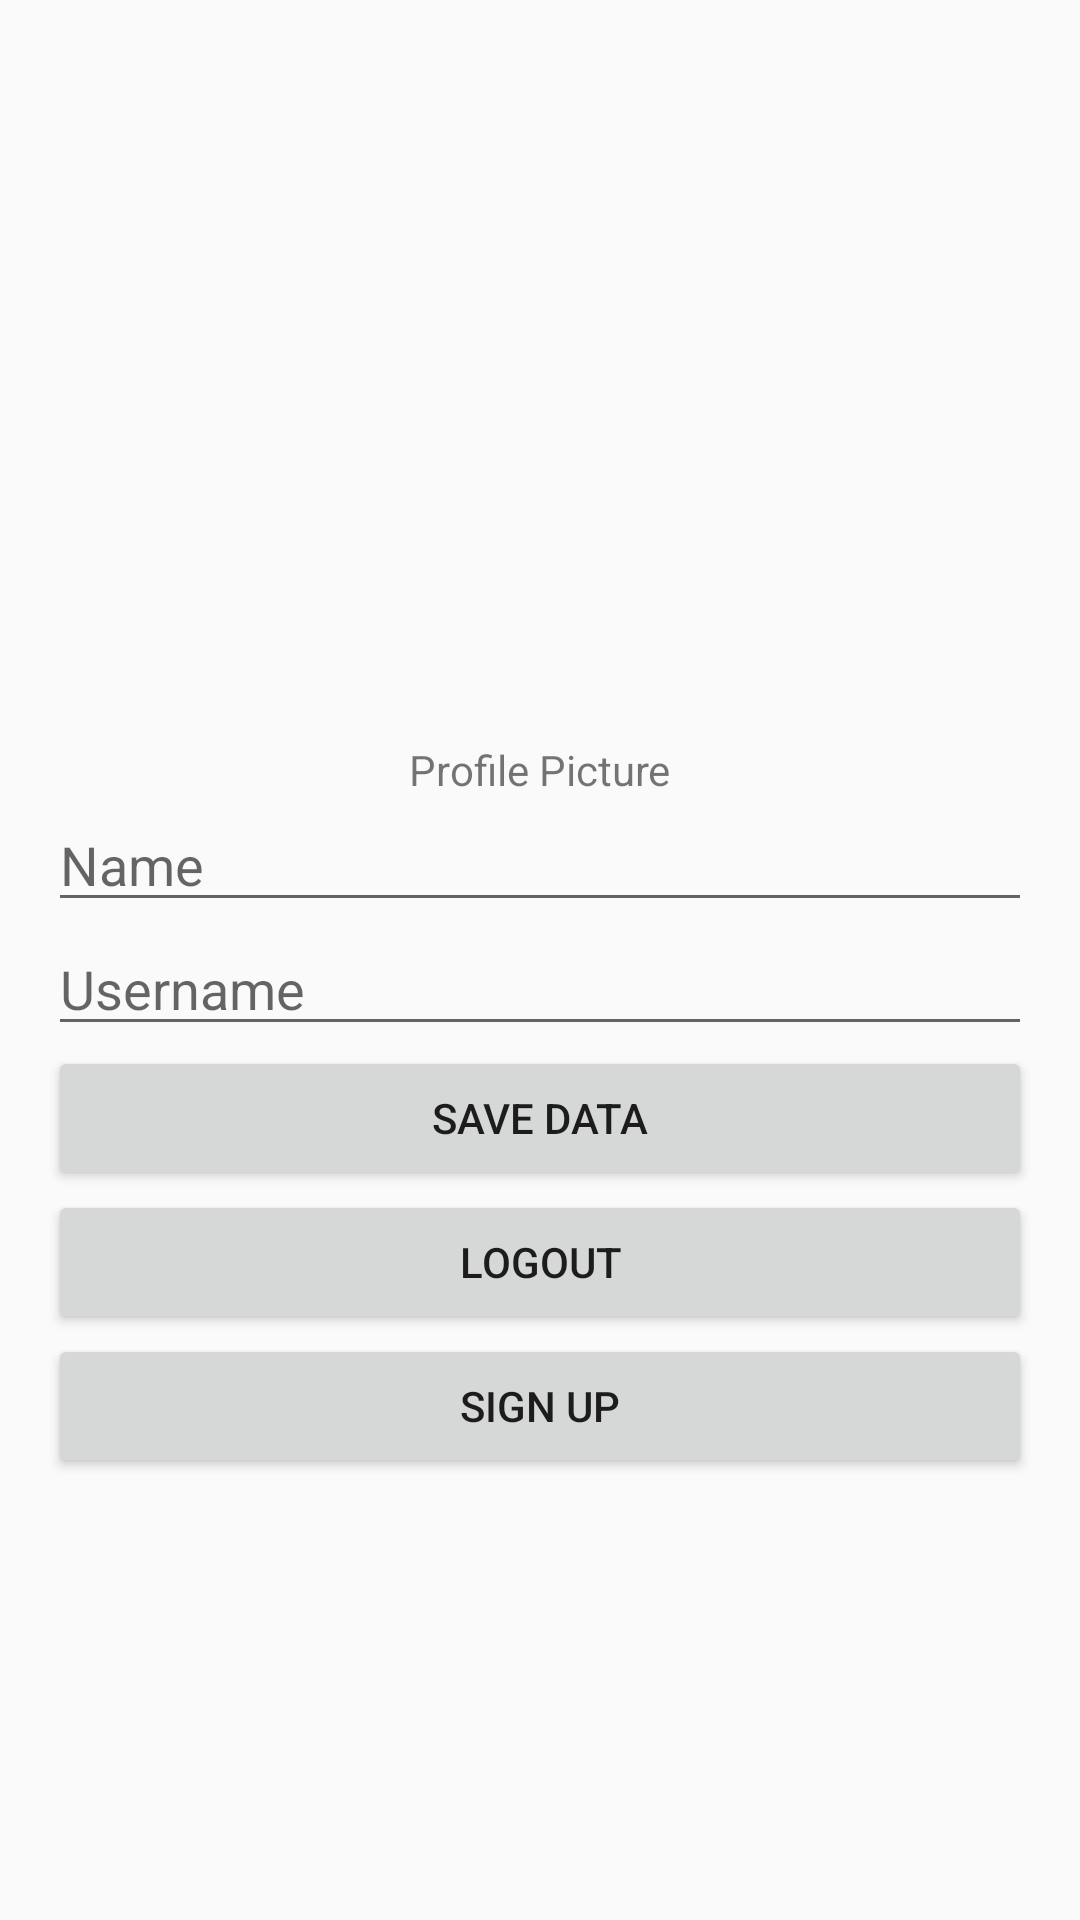

Android layout source for this screen:
<!-- AndroidManifest.xml: application theme Theme.AppCompat.Light -->
<!-- res/layout/fragment_firestore.xml -->
<?xml version="1.0" encoding="utf-8"?>
<LinearLayout xmlns:android="http://schemas.android.com/apk/res/android"
    xmlns:app="http://schemas.android.com/apk/res-auto"
    xmlns:tools="http://schemas.android.com/tools"
    android:layout_width="match_parent"
    android:layout_height="match_parent"
    android:gravity="center"
    android:orientation="vertical"
    android:padding="16dp"
    tools:context=".CameraFragment">

    <ImageView
        android:id="@+id/profilePicture"
        android:layout_width="100dp"
        android:layout_height="100dp"
        android:scaleType="centerCrop"
        android:contentDescription="@string/firestore_photo" />

    <TextView
        android:layout_width="wrap_content"
        android:layout_height="wrap_content"
        android:text="@string/firestore_photo"/>

    <EditText
        android:id="@+id/name"
        android:layout_width="match_parent"
        android:layout_height="wrap_content"
        android:inputType="text"
        android:hint="@string/name_hint_string"
        android:importantForAutofill="no" />

    <EditText
        android:id="@+id/userName"
        android:layout_width="match_parent"
        android:layout_height="wrap_content"
        android:hint="@string/username_hint_string"
        android:inputType="text"
        android:importantForAutofill="no" />

    <Button
        android:id="@+id/saveData"
        android:layout_width="match_parent"
        android:layout_height="wrap_content"
        android:text="@string/firestore_save_data" />

    <Button
        android:id="@+id/logout"
        android:layout_width="match_parent"
        android:layout_height="wrap_content"
        android:text="@string/logout" />

    <Button
        android:id="@+id/signUp"
        android:layout_width="match_parent"
        android:layout_height="wrap_content"
        android:text="@string/signup" />

</LinearLayout>
<!-- resources referenced by this layout -->
<resources>
  <string name="firestore_photo">Profile Picture</string>
  <string name="firestore_save_data">Save Data</string>
  <string name="logout">Logout</string>
  <string name="name_hint_string">Name</string>
  <string name="signup">Sign Up</string>
  <string name="username_hint_string">Username</string>
</resources>
